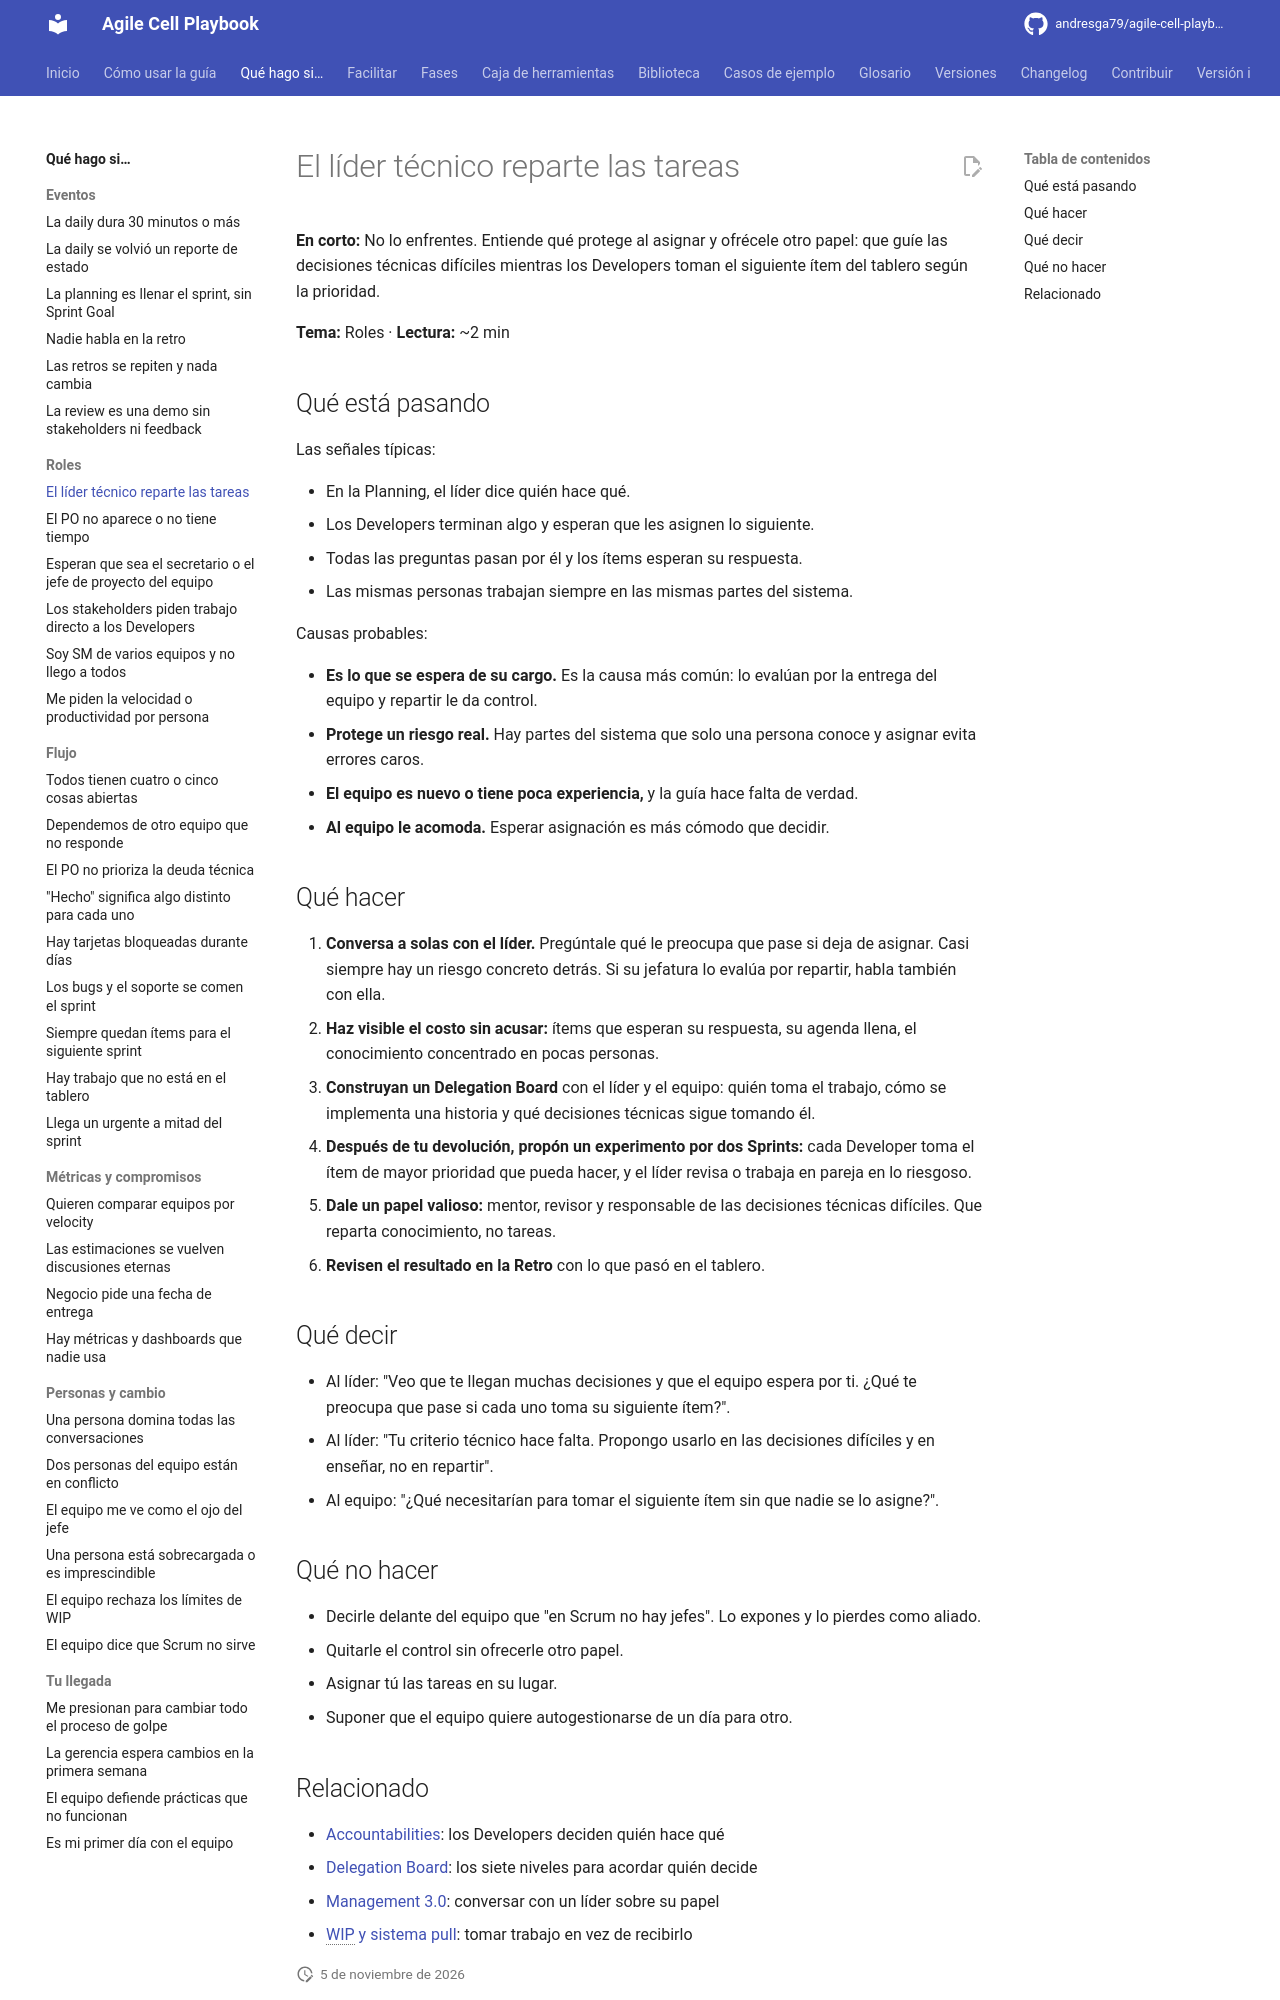

repository: andresga79/agile-cell-playbook · page: situaciones/lider-asigna-tareas/index.html · generator: mkdocs

# El líder técnico reparte las tareas

**En corto:** No lo enfrentes. Entiende qué protege al asignar y ofrécele otro papel: que guíe las decisiones técnicas difíciles mientras los Developers toman el siguiente ítem del tablero según la prioridad.

**Tema:** Roles · **Lectura:** ~2 min

## Qué está pasando

Las señales típicas:

- En la Planning, el líder dice quién hace qué.
- Los Developers terminan algo y esperan que les asignen lo siguiente.
- Todas las preguntas pasan por él y los ítems esperan su respuesta.
- Las mismas personas trabajan siempre en las mismas partes del sistema.

Causas probables:

- **Es lo que se espera de su cargo.** Es la causa más común: lo evalúan por la entrega del equipo y repartir le da control.
- **Protege un riesgo real.** Hay partes del sistema que solo una persona conoce y asignar evita errores caros.
- **El equipo es nuevo o tiene poca experiencia,** y la guía hace falta de verdad.
- **Al equipo le acomoda.** Esperar asignación es más cómodo que decidir.

## Qué hacer

1. **Conversa a solas con el líder.** Pregúntale qué le preocupa que pase si deja de asignar. Casi siempre hay un riesgo concreto detrás. Si su jefatura lo evalúa por repartir, habla también con ella.
2. **Haz visible el costo sin acusar:** ítems que esperan su respuesta, su agenda llena, el conocimiento concentrado en pocas personas.
3. **Construyan un Delegation Board** con el líder y el equipo: quién toma el trabajo, cómo se implementa una historia y qué decisiones técnicas sigue tomando él.
4. **Después de tu devolución, propón un experimento por dos Sprints:** cada Developer toma el ítem de mayor prioridad que pueda hacer, y el líder revisa o trabaja en pareja en lo riesgoso.
5. **Dale un papel valioso:** mentor, revisor y responsable de las decisiones técnicas difíciles. Que reparta conocimiento, no tareas.
6. **Revisen el resultado en la Retro** con lo que pasó en el tablero.

## Qué decir

- Al líder: "Veo que te llegan muchas decisiones y que el equipo espera por ti. ¿Qué te preocupa que pase si cada uno toma su siguiente ítem?".
- Al líder: "Tu criterio técnico hace falta. Propongo usarlo en las decisiones difíciles y en enseñar, no en repartir".
- Al equipo: "¿Qué necesitarían para tomar el siguiente ítem sin que nadie se lo asigne?".

## Qué no hacer

- Decirle delante del equipo que "en Scrum no hay jefes". Lo expones y lo pierdes como aliado.
- Quitarle el control sin ofrecerle otro papel.
- Asignar tú las tareas en su lugar.
- Suponer que el equipo quiere autogestionarse de un día para otro.
